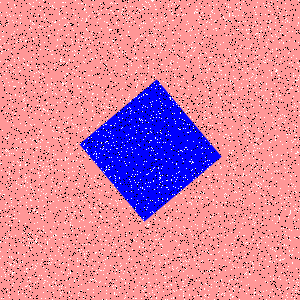

The file beside this chart, header and first rows:
Type, X, Y
Salt, 149, 224
Salt, 291, 297
Salt, 116, 201
Salt, 120, 47
Salt, 132, 137
Salt, 249, 217
Salt, 141, 271
Salt, 6, 12
Salt, 40, 251
Salt, 277, 70
Salt, 169, 97
Salt, 280, 141
Salt, 94, 161
Salt, 180, 150
Salt, 275, 34
Salt, 145, 274
Salt, 121, 202
Salt, 286, 134
Salt, 94, 217
Salt, 221, 186
Salt, 233, 76
Salt, 247, 134
Salt, 118, 25
Salt, 67, 122
Salt, 122, 88
Salt, 139, 97
Salt, 136, 86
Salt, 183, 261
Salt, 287, 81
Salt, 9, 263
Salt, 80, 49
Salt, 168, 28
Salt, 127, 13
Salt, 72, 83
Salt, 270, 186
Salt, 79, 168
Salt, 47, 290
Salt, 107, 22
Salt, 265, 62
Salt, 72, 153
Salt, 216, 286
Salt, 116, 148
Salt, 39, 98
Salt, 106, 68
Salt, 6, 25
Salt, 239, 133
Salt, 195, 168
Salt, 36, 266
Salt, 292, 100
Salt, 70, 137
Salt, 98, 205
Salt, 236, 29
Salt, 7, 172
Salt, 46, 92
Salt, 51, 69
Salt, 69, 292
Salt, 151, 87
Salt, 140, 179
Salt, 188, 282
Salt, 75, 278
... 8,940 more rows
